The GitHub repository sammysingle/DiversionNet contains a labelled image folder "DiversionNet" with 8 categories: cardboard, food, glass, metal, paper, plastic, trash, vegetation. Examples follow, each with its label.

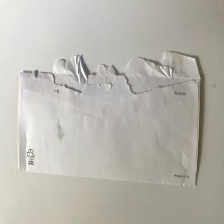
Label: paper

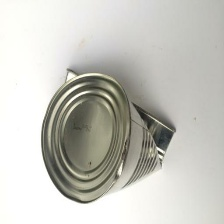
Label: metal

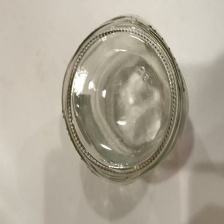
Label: glass

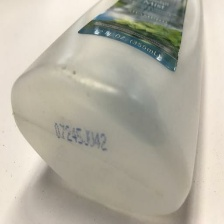
Label: plastic

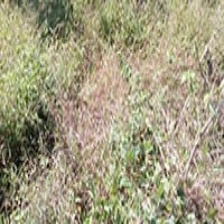
Label: vegetation

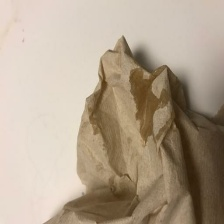
Label: trash
